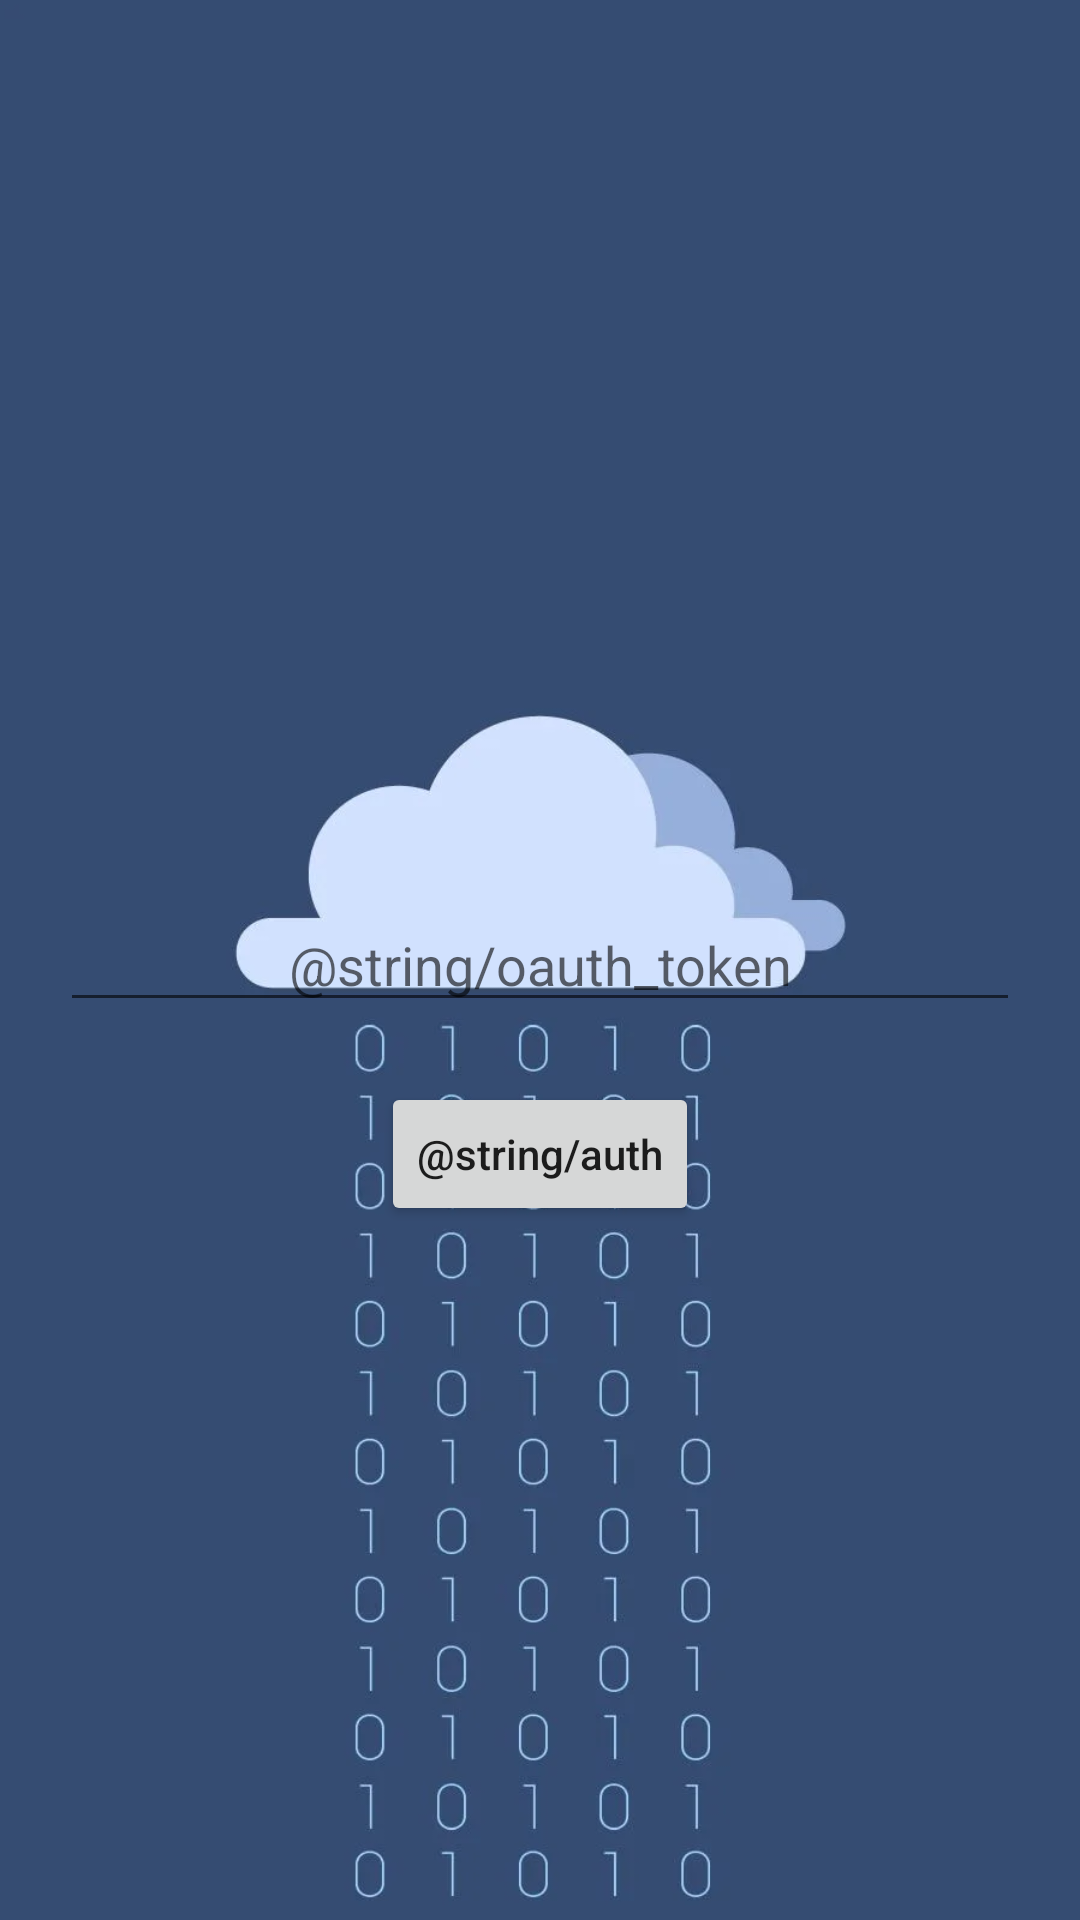

The Android layout XML behind this screen, and the referenced resources:
<!-- AndroidManifest.xml: application theme Theme.GallerySample -->
<!-- res/layout/fragment_auth.xml -->
<?xml version="1.0" encoding="utf-8"?>
<androidx.constraintlayout.widget.ConstraintLayout xmlns:android="http://schemas.android.com/apk/res/android"
    xmlns:app="http://schemas.android.com/apk/res-auto"
    android:layout_width="match_parent"
    android:layout_height="match_parent"
    android:background="@drawable/bg_auth">

    <EditText
        android:id="@+id/edToken"
        android:layout_width="0dp"
        android:layout_height="wrap_content"
        android:layout_marginHorizontal="20dp"
        android:gravity="center"
        android:hint="@string/oauth_token"
        android:textSize="18sp"
        android:textColor="@color/black"
        app:layout_constraintBottom_toBottomOf="parent"
        app:layout_constraintEnd_toEndOf="parent"
        app:layout_constraintStart_toStartOf="parent"
        app:layout_constraintTop_toTopOf="parent" />

    <Button
        android:id="@+id/btnAuth"
        android:layout_width="wrap_content"
        android:layout_height="wrap_content"
        android:layout_marginTop="20dp"
        android:text="@string/auth"
        android:textAllCaps="false"
        app:layout_constraintEnd_toEndOf="parent"
        app:layout_constraintStart_toStartOf="parent"
        app:layout_constraintTop_toBottomOf="@id/edToken" />

</androidx.constraintlayout.widget.ConstraintLayout>
<!-- resources referenced by this layout -->
<resources>
  <color name="black">#FF000000</color>
  <!-- drawable bg_auth: webp bitmap (drawable, 15776 bytes) -->
  <style name="Theme.GallerySample" parent="Theme.MaterialComponents.DayNight.NoActionBar">
          
          <item name="colorPrimary">@color/purple_500</item>
          <item name="colorPrimaryVariant">@color/purple_700</item>
          <item name="colorOnPrimary">@color/white</item>
          
          <item name="colorSecondary">@color/teal_200</item>
          <item name="colorSecondaryVariant">@color/teal_700</item>
          <item name="colorOnSecondary">@color/black</item>
          
          <item name="android:statusBarColor">?attr/colorPrimaryVariant</item>
          
      </style>
  <color name="purple_500">#FF6200EE</color>
  <color name="purple_700">#FF3700B3</color>
  <color name="white">#FFFFFFFF</color>
  <color name="teal_200">#FF03DAC5</color>
  <color name="teal_700">#FF018786</color>
</resources>
